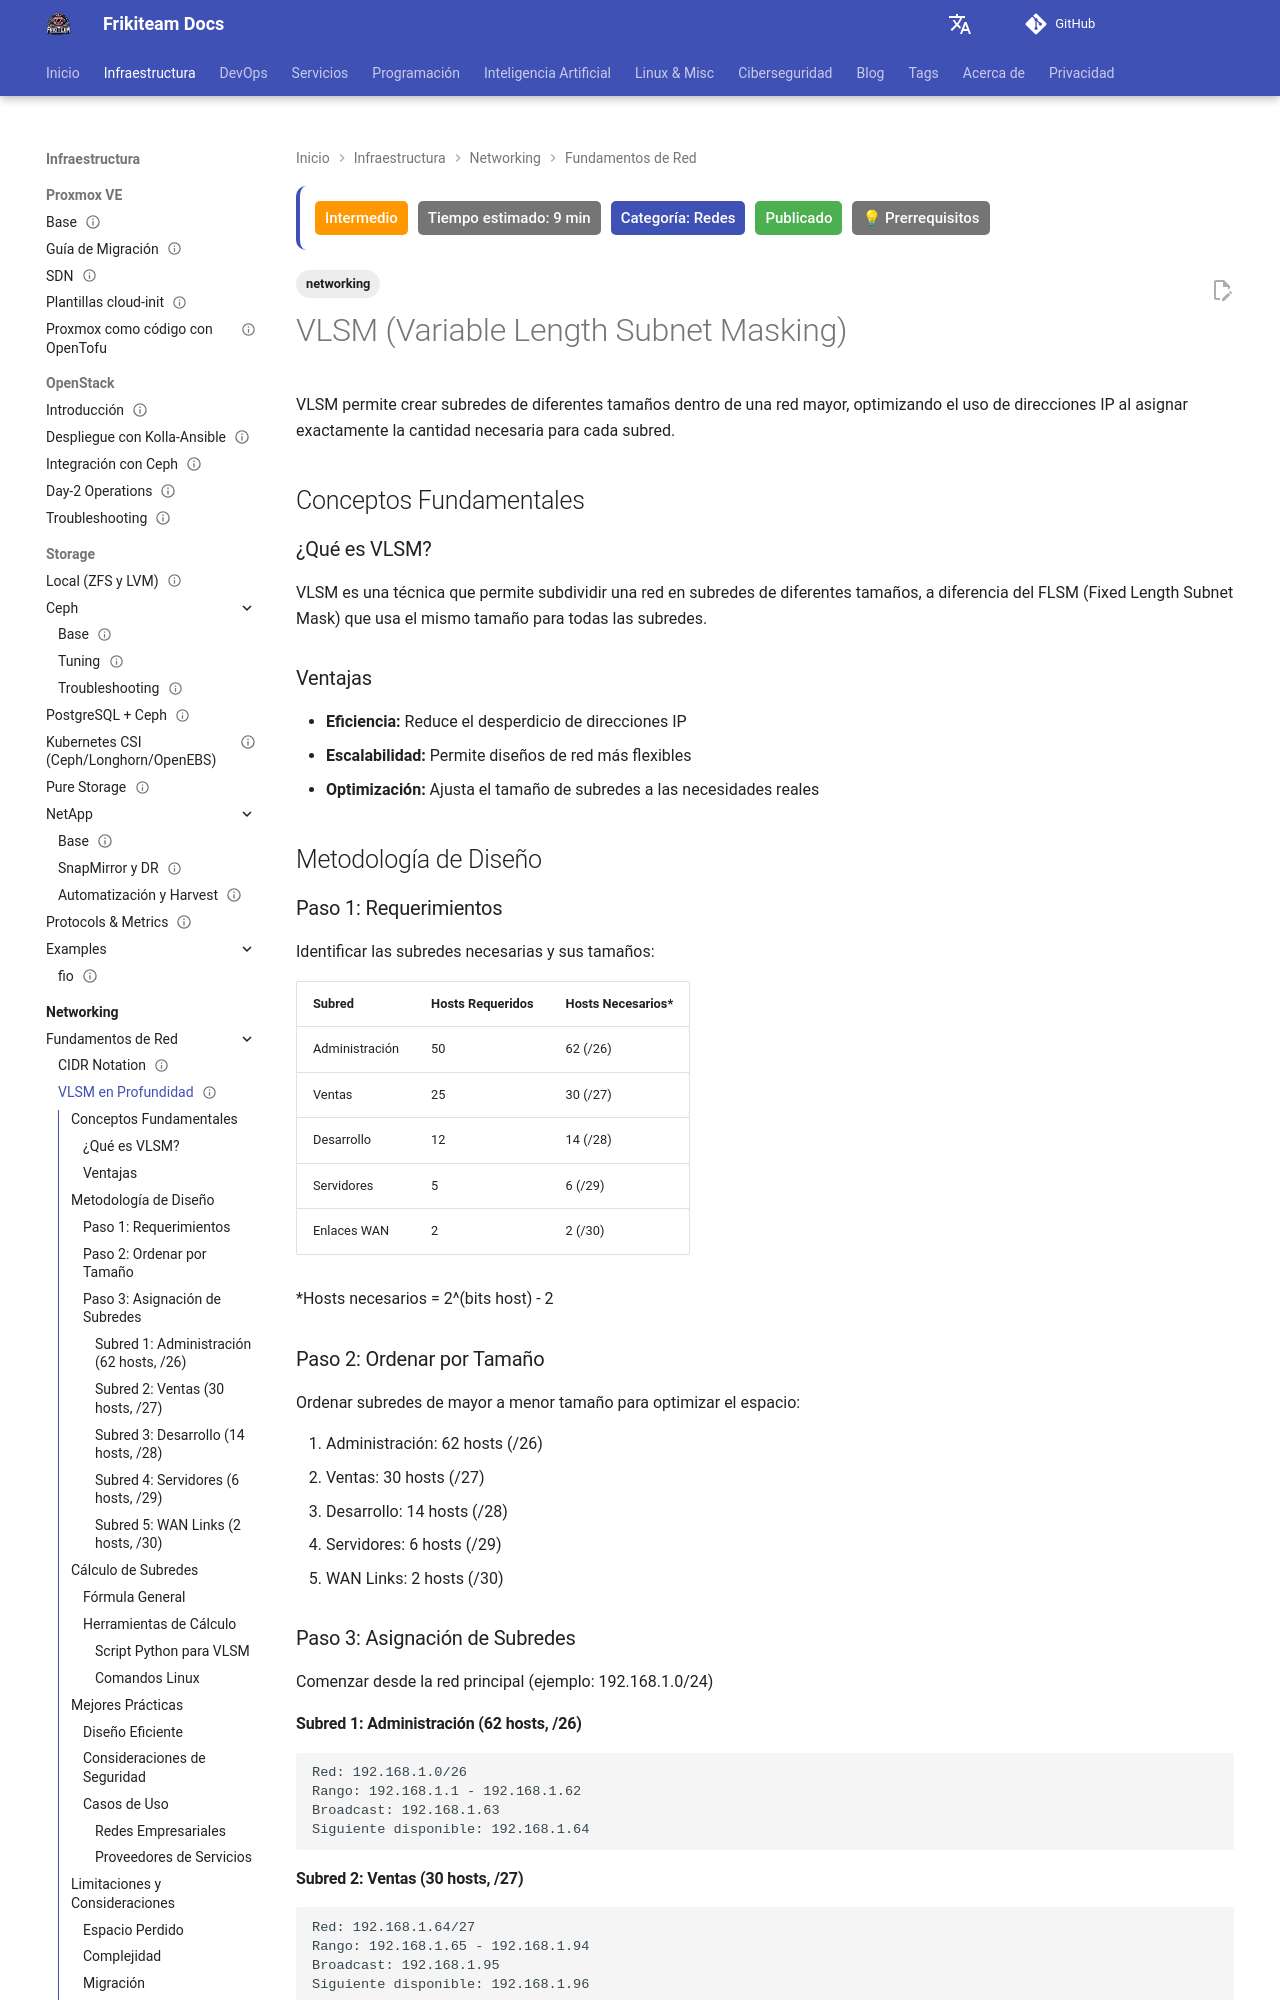

repository: rasty94/Frikiteam-docs · page: doc/networking/vlsm_profundidad/index.html · generator: mkdocs

---
title: VLSM en Profundidad
tags: ['networking']
description: Guía sobre Variable Length Subnet Masking para optimizar el uso de direcciones IP.
updated: 2026-10-11
difficulty: intermediate
estimated_time: 9 min
category: Redes
status: published
last_reviewed: 2026-10-11
prerequisites:
  - "Conocimientos básicos de DevOps"
  - "Fundamentos de redes"
reviewers: ["@rasty94"]
contributors: ["@rasty94"]
---

# VLSM (Variable Length Subnet Masking)

VLSM permite crear subredes de diferentes tamaños dentro de una red mayor, optimizando el uso de direcciones IP al asignar exactamente la cantidad necesaria para cada subred.

## Conceptos Fundamentales

### ¿Qué es VLSM?

VLSM es una técnica que permite subdividir una red en subredes de diferentes tamaños, a diferencia del FLSM (Fixed Length Subnet Mask) que usa el mismo tamaño para todas las subredes.

### Ventajas

- **Eficiencia:** Reduce el desperdicio de direcciones IP
- **Escalabilidad:** Permite diseños de red más flexibles
- **Optimización:** Ajusta el tamaño de subredes a las necesidades reales

## Metodología de Diseño

### Paso 1: Requerimientos

Identificar las subredes necesarias y sus tamaños:

| Subred | Hosts Requeridos | Hosts Necesarios* |
|--------|------------------|-------------------|
| Administración | 50 | 62 (/26) |
| Ventas | 25 | 30 (/27) |
| Desarrollo | 12 | 14 (/28) |
| Servidores | 5 | 6 (/29) |
| Enlaces WAN | 2 | 2 (/30) |

*Hosts necesarios = 2^(bits host) - 2

### Paso 2: Ordenar por Tamaño

Ordenar subredes de mayor a menor tamaño para optimizar el espacio:

1. Administración: 62 hosts (/26)
2. Ventas: 30 hosts (/27)
3. Desarrollo: 14 hosts (/28)
4. Servidores: 6 hosts (/29)
5. WAN Links: 2 hosts (/30)

### Paso 3: Asignación de Subredes

Comenzar desde la red principal (ejemplo: 192.168.1.0/24)

#### Subred 1: Administración (62 hosts, /26)
```
Red: 192.168.1.0/26
Rango: 192.168.1.1 - 192.168.1.62
Broadcast: 192.168.1.63
Siguiente disponible: 192.168.1.64
```
